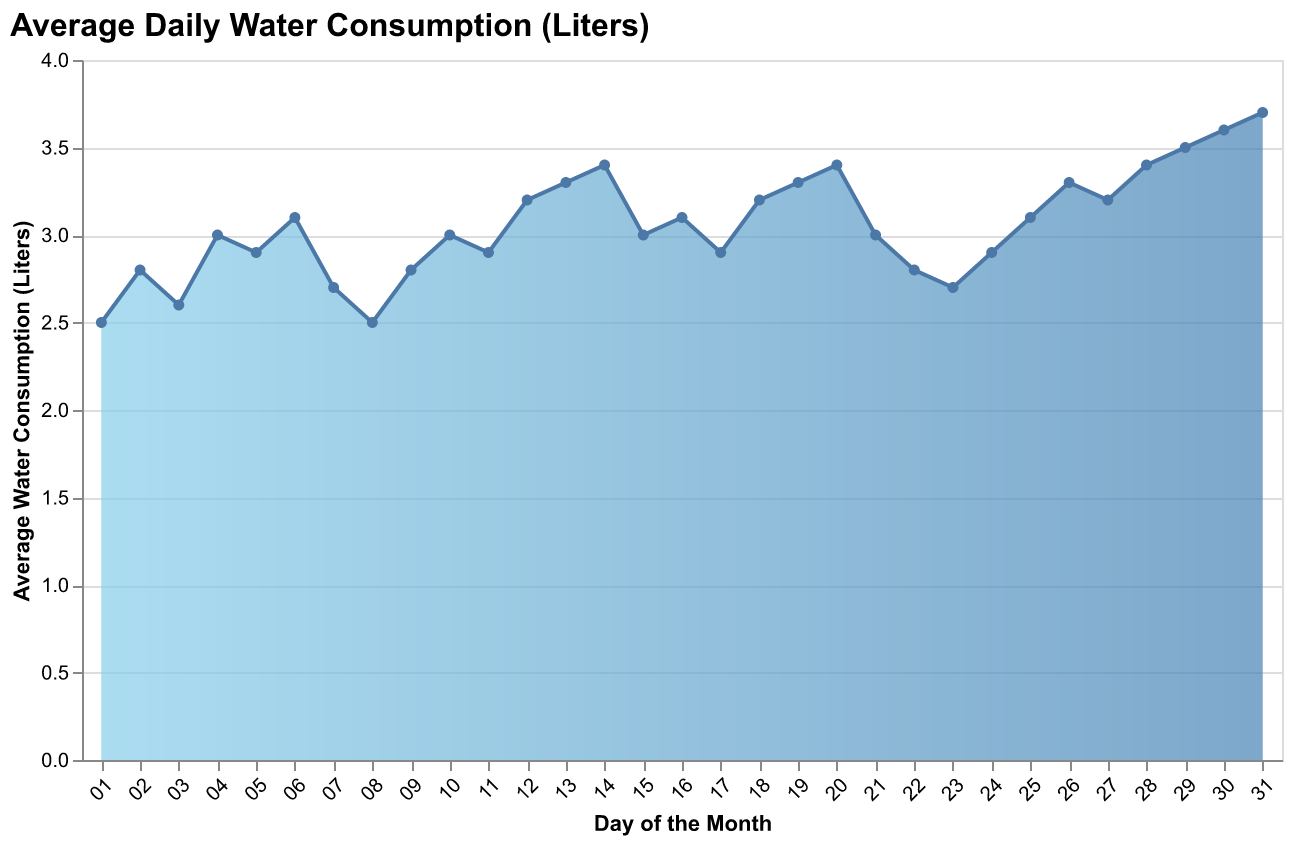

Values plotted in this chart, from the file beside it:
Day, Liters
01, 2.5
02, 2.8
03, 2.6
04, 3.0
05, 2.9
06, 3.1
07, 2.7
08, 2.5
09, 2.8
10, 3.0
11, 2.9
12, 3.2
13, 3.3
14, 3.4
15, 3.0
16, 3.1
17, 2.9
18, 3.2
19, 3.3
20, 3.4
21, 3.0
22, 2.8
23, 2.7
24, 2.9
25, 3.1
26, 3.3
27, 3.2
28, 3.4
29, 3.5
30, 3.6
31, 3.7
